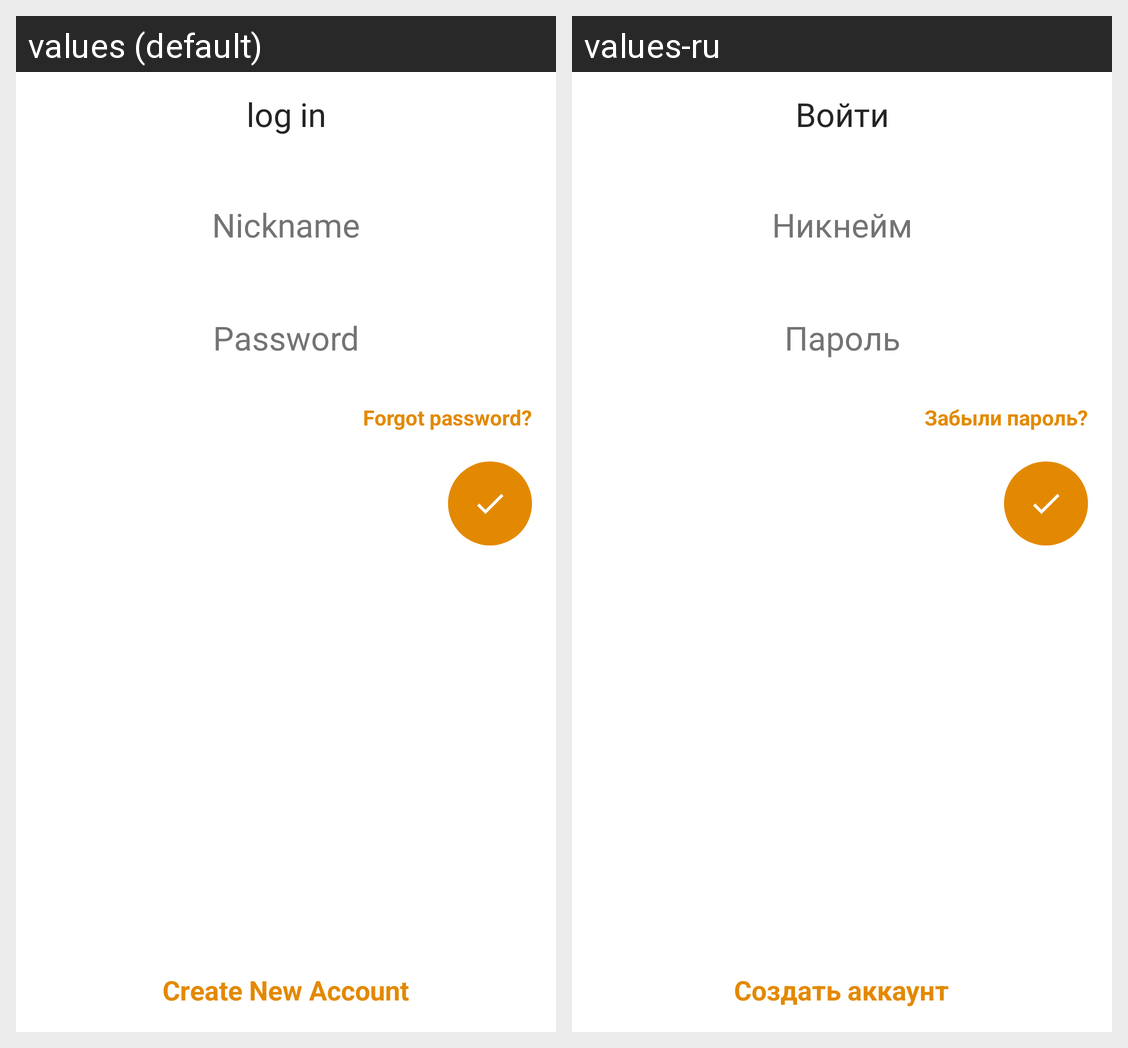

The same Android screen rendered under two of its app's locales, left to right. List the strings drawn on it with the default value and each locale's translation.
Android screen res/layout/log_in_layout.xml rendered under 2 locales, left to right: values (default), values-ru. Device: Nexus 5 (rendered at 1080×1920; each locale shown at half size, 540×960, under a caption strip naming it); theme Theme.GhostTalk.
Strings drawn on this screen, with the default value and each locale's value (text and hints the layout hard-codes, and strings that could not be matched under every locale, appear in the picture but are not listed):

log_in
  values: log in
  values-ru: Войти

nickname
  values: Nickname
  values-ru: Никнейм

password
  values: Password
  values-ru: Пароль

forgot_password
  values: Forgot password?
  values-ru: Забыли пароль?

create_new_account
  values: Create New Account
  values-ru: Создать аккаунт
